3-way image classification set "Copra_grading_data" from GitHub (thanujaD00/Research_Procjct); label vocabulary: copra grade A, copra grade B, copra grade C.

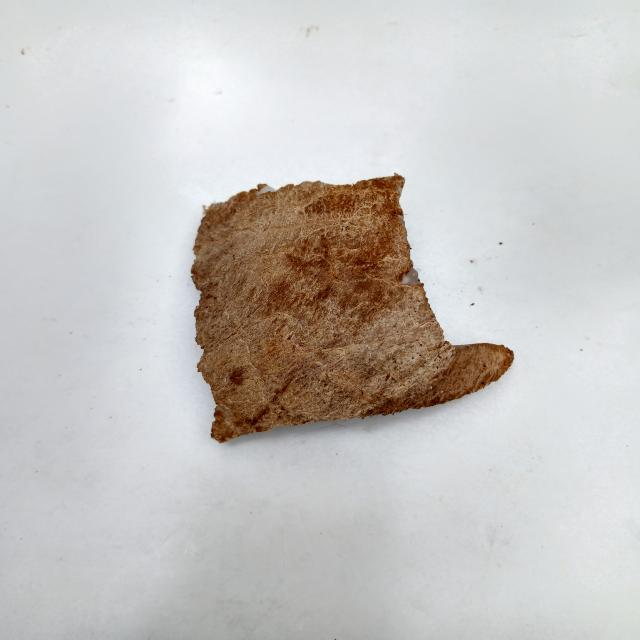
Label: copra grade C

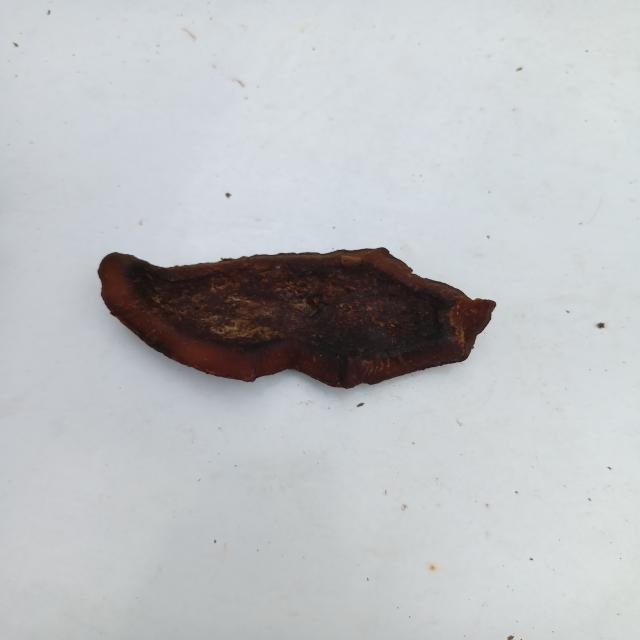
Label: copra grade A

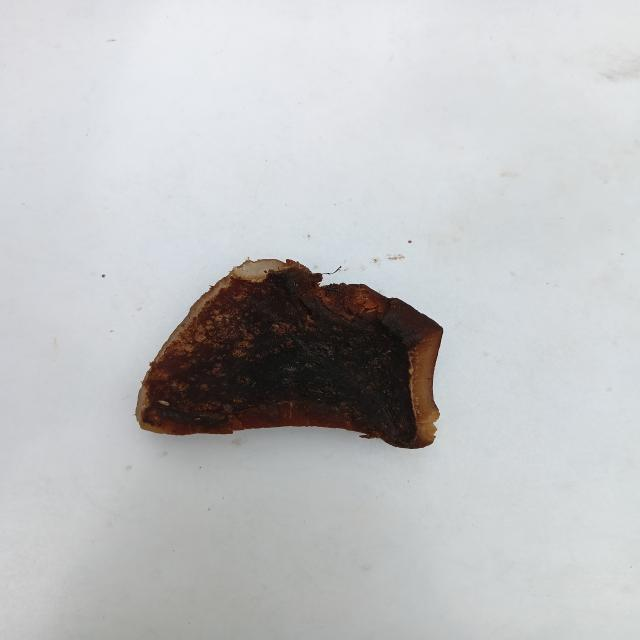
Label: copra grade A

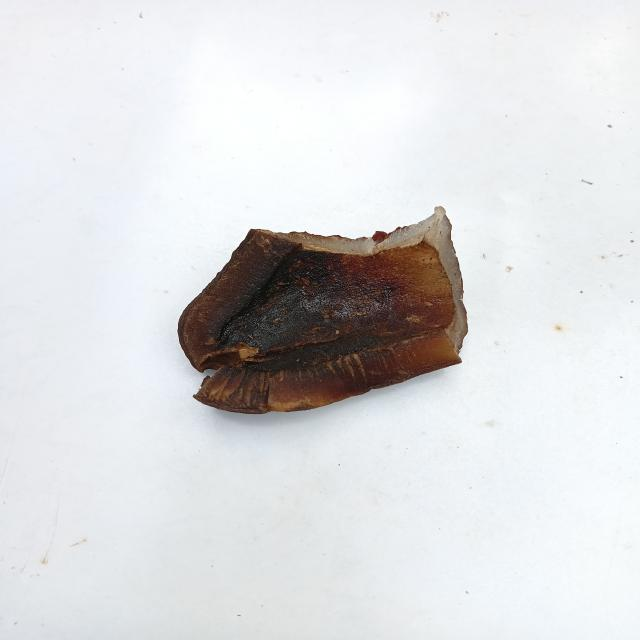
Label: copra grade B

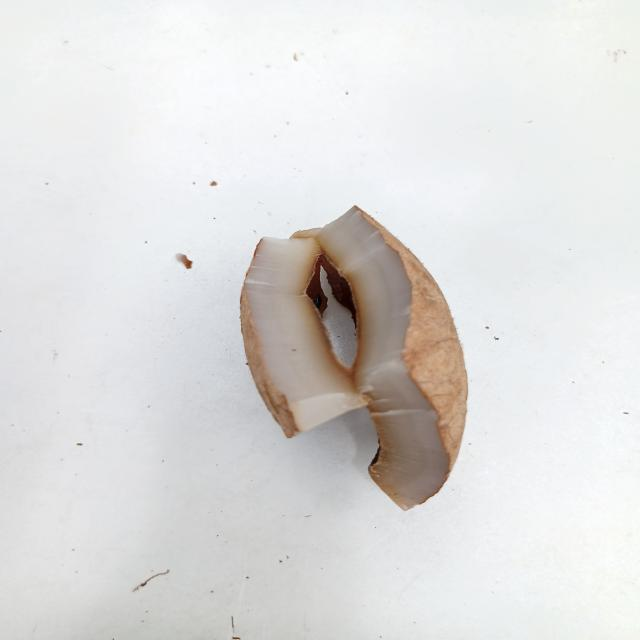
Label: copra grade C

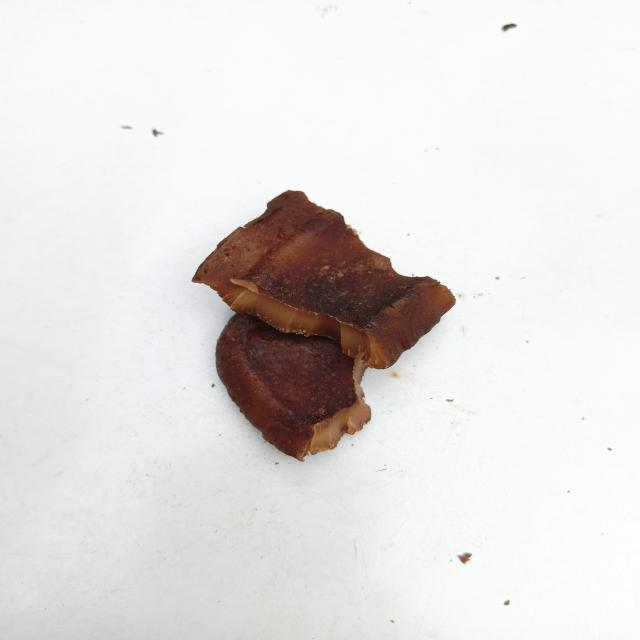
Label: copra grade B
